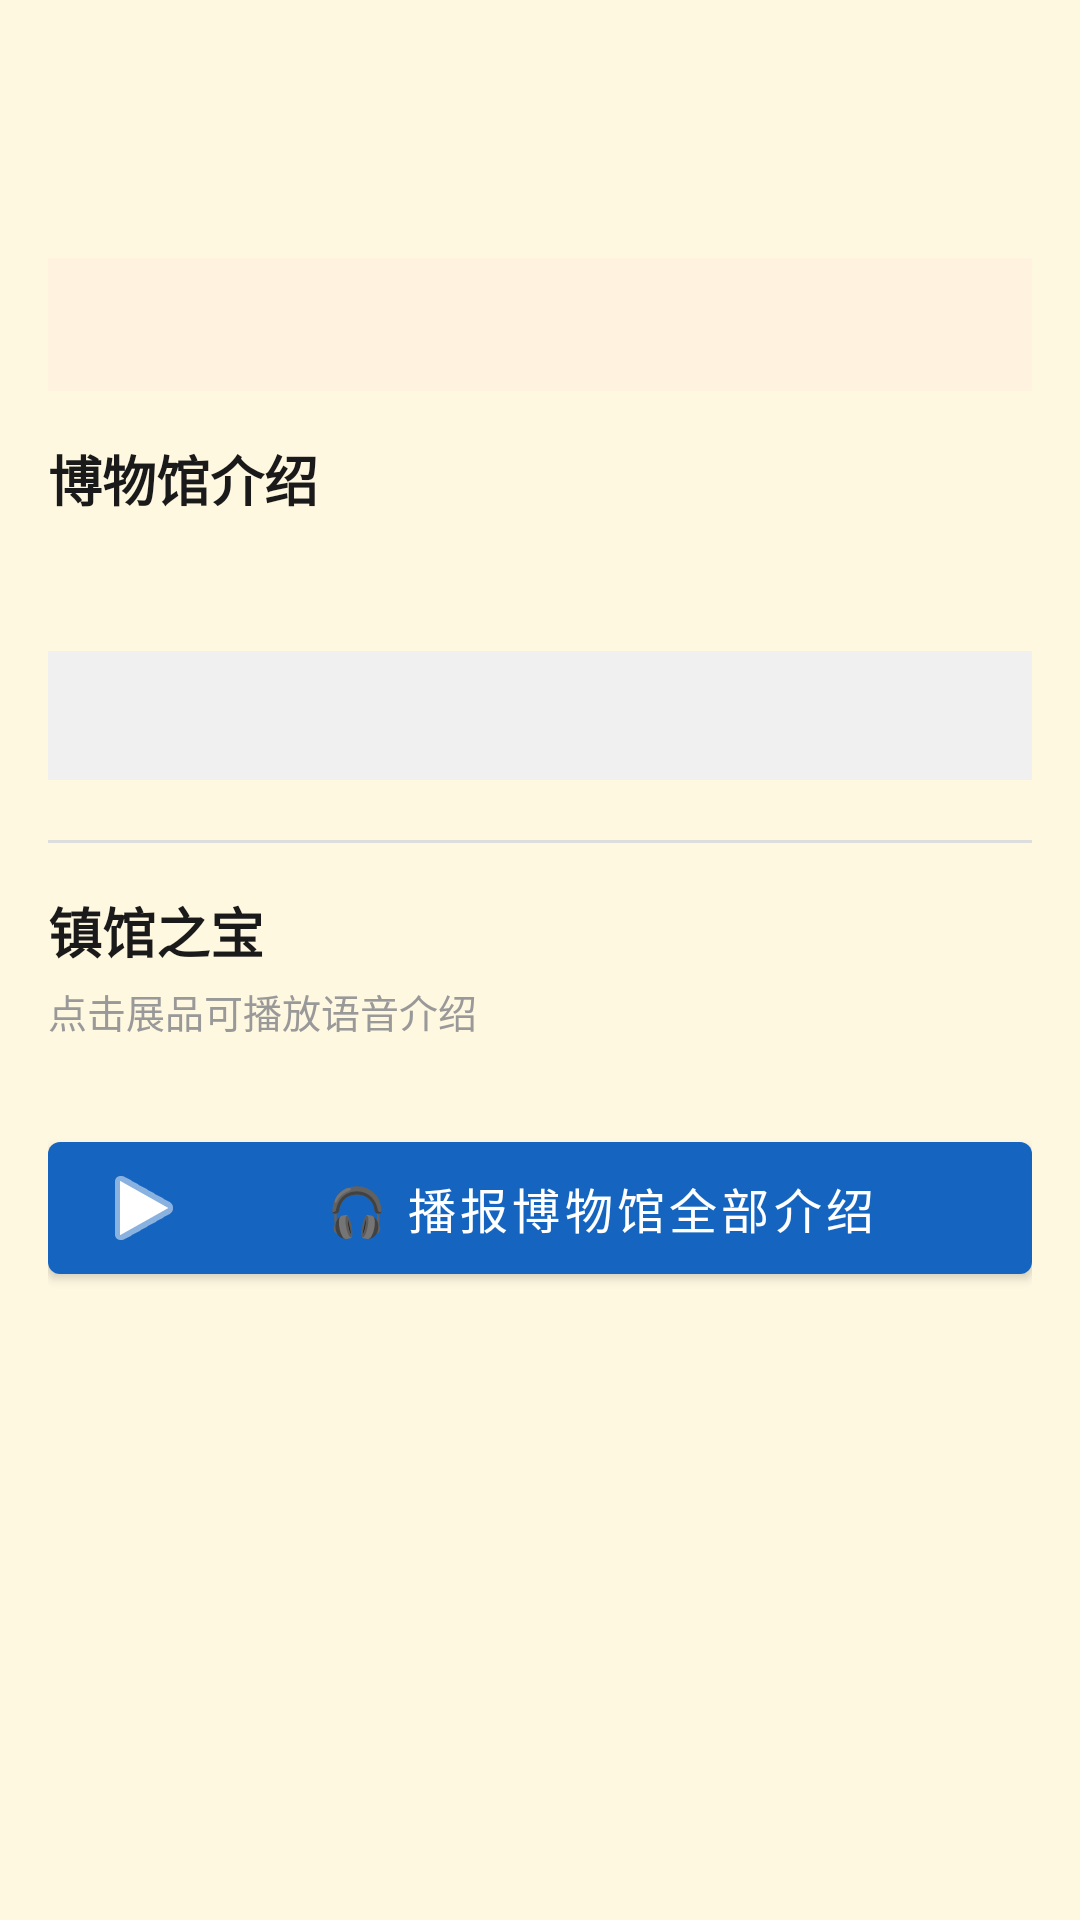

Layout XML and referenced resources for this Android screen:
<!-- AndroidManifest.xml: application theme Theme.MuseumGuide -->
<!-- res/layout/fragment_museum_detail.xml -->
<?xml version="1.0" encoding="utf-8"?>
<ScrollView xmlns:android="http://schemas.android.com/apk/res/android"
    xmlns:app="http://schemas.android.com/apk/res-auto"
    android:layout_width="match_parent"
    android:layout_height="match_parent"
    android:background="@color/background">

    <LinearLayout
        android:layout_width="match_parent"
        android:layout_height="wrap_content"
        android:orientation="vertical"
        android:padding="16dp">

        
        <TextView
            android:id="@+id/museum_detail_name"
            android:layout_width="match_parent"
            android:layout_height="wrap_content"
            android:textSize="24sp"
            android:textStyle="bold"
            android:textColor="@color/primary" />

        
        <TextView
            android:id="@+id/museum_detail_city"
            android:layout_width="match_parent"
            android:layout_height="wrap_content"
            android:layout_marginTop="4dp"
            android:textSize="16sp"
            android:textColor="#666666" />

        
        <TextView
            android:id="@+id/museum_detail_brief"
            android:layout_width="match_parent"
            android:layout_height="wrap_content"
            android:layout_marginTop="12dp"
            android:textSize="15sp"
            android:textColor="@color/on_background"
            android:lineSpacingExtra="4sp"
            android:padding="12dp"
            android:background="#FFF3E0"
            android:gravity="center" />

        
        <TextView
            android:layout_width="match_parent"
            android:layout_height="wrap_content"
            android:layout_marginTop="16dp"
            android:text="博物馆介绍"
            android:textSize="18sp"
            android:textStyle="bold"
            android:textColor="@color/on_background" />

        <TextView
            android:id="@+id/museum_detail_description"
            android:layout_width="match_parent"
            android:layout_height="wrap_content"
            android:layout_marginTop="8dp"
            android:textSize="15sp"
            android:textColor="@color/on_background"
            android:lineSpacingExtra="6sp" />

        
        <TextView
            android:id="@+id/museum_detail_significance"
            android:layout_width="match_parent"
            android:layout_height="wrap_content"
            android:layout_marginTop="16dp"
            android:textSize="14sp"
            android:textColor="#444444"
            android:lineSpacingExtra="4sp"
            android:padding="12dp"
            android:background="#F0F0F0" />

        
        <View
            android:layout_width="match_parent"
            android:layout_height="1dp"
            android:layout_marginTop="20dp"
            android:background="#DDDDDD" />

        
        <TextView
            android:layout_width="match_parent"
            android:layout_height="wrap_content"
            android:layout_marginTop="16dp"
            android:text="镇馆之宝"
            android:textSize="18sp"
            android:textStyle="bold"
            android:textColor="@color/on_background" />

        <TextView
            android:layout_width="match_parent"
            android:layout_height="wrap_content"
            android:layout_marginTop="4dp"
            android:textSize="13sp"
            android:textColor="#999999"
            android:text="点击展品可播放语音介绍" />

        
        <LinearLayout
            android:id="@+id/exhibit_list_container"
            android:layout_width="match_parent"
            android:layout_height="wrap_content"
            android:orientation="vertical"
            android:layout_marginTop="8dp" />

        
        <com.google.android.material.button.MaterialButton
            android:id="@+id/btn_play_all"
            android:layout_width="match_parent"
            android:layout_height="56dp"
            android:layout_marginTop="20dp"
            android:text="🎧 播报博物馆全部介绍"
            android:textSize="16sp"
            app:icon="@android:drawable/ic_media_play"
            style="@style/Widget.MaterialComponents.Button" />

    </LinearLayout>

</ScrollView>
<!-- resources referenced by this layout -->
<resources>
  <color name="background">#FFF8E1</color>
  <color name="on_background">#1A1A1A</color>
  <color name="primary">#1565C0</color>
  <style name="Theme.MuseumGuide" parent="Theme.MaterialComponents.Light.NoActionBar">
          <item name="colorPrimary">@color/primary</item>
          <item name="colorPrimaryVariant">@color/primary_variant</item>
          <item name="colorOnPrimary">@color/on_primary</item>
          <item name="colorSecondary">@color/secondary</item>
          <item name="colorSecondaryVariant">@color/secondary_variant</item>
          <item name="colorOnSecondary">@color/on_secondary</item>
          <item name="android:colorBackground">@color/background</item>
          <item name="colorSurface">@color/surface</item>
          <item name="colorOnBackground">@color/on_background</item>
          <item name="colorOnSurface">@color/on_surface</item>
          <item name="android:statusBarColor">@color/primary_variant</item>
      </style>
  <color name="primary_variant">#0D47A1</color>
  <color name="on_primary">#FFFFFF</color>
  <color name="secondary">#FF8F00</color>
  <color name="secondary_variant">#FF6F00</color>
  <color name="on_secondary">#000000</color>
  <color name="surface">#FFFFFF</color>
  <color name="on_surface">#1A1A1A</color>
</resources>
